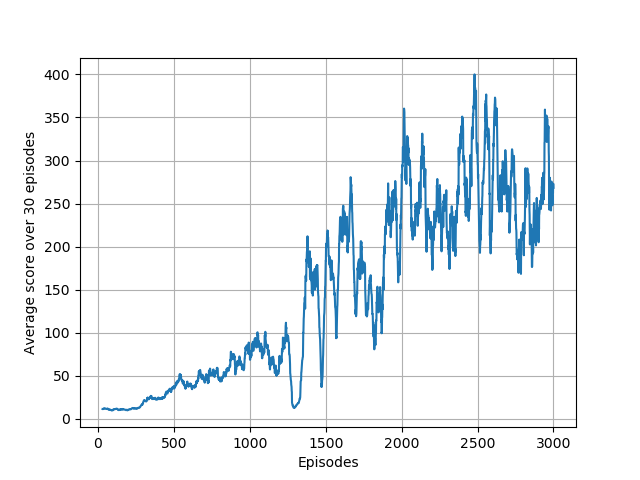

The data file committed next to this chart (first rows):
1.000000000000000000e+00, 9.000000000000000000e+00, 0.000000000000000000e+00
2.000000000000000000e+00, 9.000000000000000000e+00, 0.000000000000000000e+00
3.000000000000000000e+00, 9.000000000000000000e+00, 0.000000000000000000e+00
4.000000000000000000e+00, 1.100000000000000000e+01, 0.000000000000000000e+00
5.000000000000000000e+00, 1.300000000000000000e+01, 0.000000000000000000e+00
6.000000000000000000e+00, 1.300000000000000000e+01, 0.000000000000000000e+00
7.000000000000000000e+00, 9.000000000000000000e+00, 0.000000000000000000e+00
8.000000000000000000e+00, 8.000000000000000000e+00, 0.000000000000000000e+00
9.000000000000000000e+00, 9.000000000000000000e+00, 0.000000000000000000e+00
1.000000000000000000e+01, 1.200000000000000000e+01, 0.000000000000000000e+00
1.100000000000000000e+01, 8.000000000000000000e+00, 0.000000000000000000e+00
1.200000000000000000e+01, 1.300000000000000000e+01, 0.000000000000000000e+00
1.300000000000000000e+01, 1.000000000000000000e+01, 0.000000000000000000e+00
1.400000000000000000e+01, 1.400000000000000000e+01, 0.000000000000000000e+00
1.500000000000000000e+01, 1.300000000000000000e+01, 0.000000000000000000e+00
1.600000000000000000e+01, 1.200000000000000000e+01, 0.000000000000000000e+00
1.700000000000000000e+01, 1.300000000000000000e+01, 0.000000000000000000e+00
1.800000000000000000e+01, 1.200000000000000000e+01, 0.000000000000000000e+00
1.900000000000000000e+01, 1.000000000000000000e+01, 0.000000000000000000e+00
2.000000000000000000e+01, 1.500000000000000000e+01, 0.000000000000000000e+00
2.100000000000000000e+01, 1.000000000000000000e+01, 0.000000000000000000e+00
2.200000000000000000e+01, 1.000000000000000000e+01, 0.000000000000000000e+00
2.300000000000000000e+01, 1.000000000000000000e+01, 0.000000000000000000e+00
2.400000000000000000e+01, 1.900000000000000000e+01, 0.000000000000000000e+00
2.500000000000000000e+01, 1.000000000000000000e+01, 0.000000000000000000e+00
2.600000000000000000e+01, 1.200000000000000000e+01, 0.000000000000000000e+00
2.700000000000000000e+01, 1.000000000000000000e+01, 0.000000000000000000e+00
2.800000000000000000e+01, 1.200000000000000000e+01, 0.000000000000000000e+00
2.900000000000000000e+01, 1.300000000000000000e+01, 0.000000000000000000e+00
3.000000000000000000e+01, 8.000000000000000000e+00, 0.000000000000000000e+00
3.100000000000000000e+01, 8.000000000000000000e+00, 0.000000000000000000e+00
3.200000000000000000e+01, 7.000000000000000000e+00, 0.000000000000000000e+00
3.300000000000000000e+01, 1.300000000000000000e+01, 0.000000000000000000e+00
3.400000000000000000e+01, 9.000000000000000000e+00, 0.000000000000000000e+00
3.500000000000000000e+01, 2.200000000000000000e+01, 0.000000000000000000e+00
3.600000000000000000e+01, 1.400000000000000000e+01, 0.000000000000000000e+00
3.700000000000000000e+01, 1.100000000000000000e+01, 0.000000000000000000e+00
3.800000000000000000e+01, 1.500000000000000000e+01, 0.000000000000000000e+00
3.900000000000000000e+01, 1.600000000000000000e+01, 3.253715082428017013e+03
4.000000000000000000e+01, 1.000000000000000000e+01, 3.136474822470845538e+03
4.100000000000000000e+01, 1.000000000000000000e+01, 2.824564942258779411e+03
4.200000000000000000e+01, 1.000000000000000000e+01, 3.103956150664203960e+03
4.300000000000000000e+01, 1.600000000000000000e+01, 2.557526865293709307e+03
4.400000000000000000e+01, 1.400000000000000000e+01, 2.680826074417119344e+03
4.500000000000000000e+01, 1.300000000000000000e+01, 2.420564672129237806e+03
4.600000000000000000e+01, 6.000000000000000000e+00, 1.617127739862140061e+03
4.700000000000000000e+01, 7.000000000000000000e+00, 1.993089311001646365e+03
4.800000000000000000e+01, 1.200000000000000000e+01, 2.288482886933134978e+03
4.900000000000000000e+01, 9.000000000000000000e+00, 2.112961673846806207e+03
5.000000000000000000e+01, 9.000000000000000000e+00, 1.809936745528703113e+03
5.100000000000000000e+01, 9.000000000000000000e+00, 1.586858532586064484e+03
5.200000000000000000e+01, 1.000000000000000000e+01, 1.755699869530874366e+03
5.300000000000000000e+01, 1.000000000000000000e+01, 1.598608299290609011e+03
5.400000000000000000e+01, 1.600000000000000000e+01, 1.808810260834047767e+03
5.500000000000000000e+01, 1.000000000000000000e+01, 1.853872284104300434e+03
5.600000000000000000e+01, 9.000000000000000000e+00, 1.568005397958346748e+03
5.700000000000000000e+01, 1.000000000000000000e+01, 1.362416234601876795e+03
5.800000000000000000e+01, 1.100000000000000000e+01, 1.639631325914510398e+03
5.900000000000000000e+01, 1.900000000000000000e+01, 1.583071013810682871e+03
6.000000000000000000e+01, 1.000000000000000000e+01, 1.460911569291535216e+03
6.100000000000000000e+01, 8.000000000000000000e+00, 1.171046787607189344e+03
... 2,939 more rows
